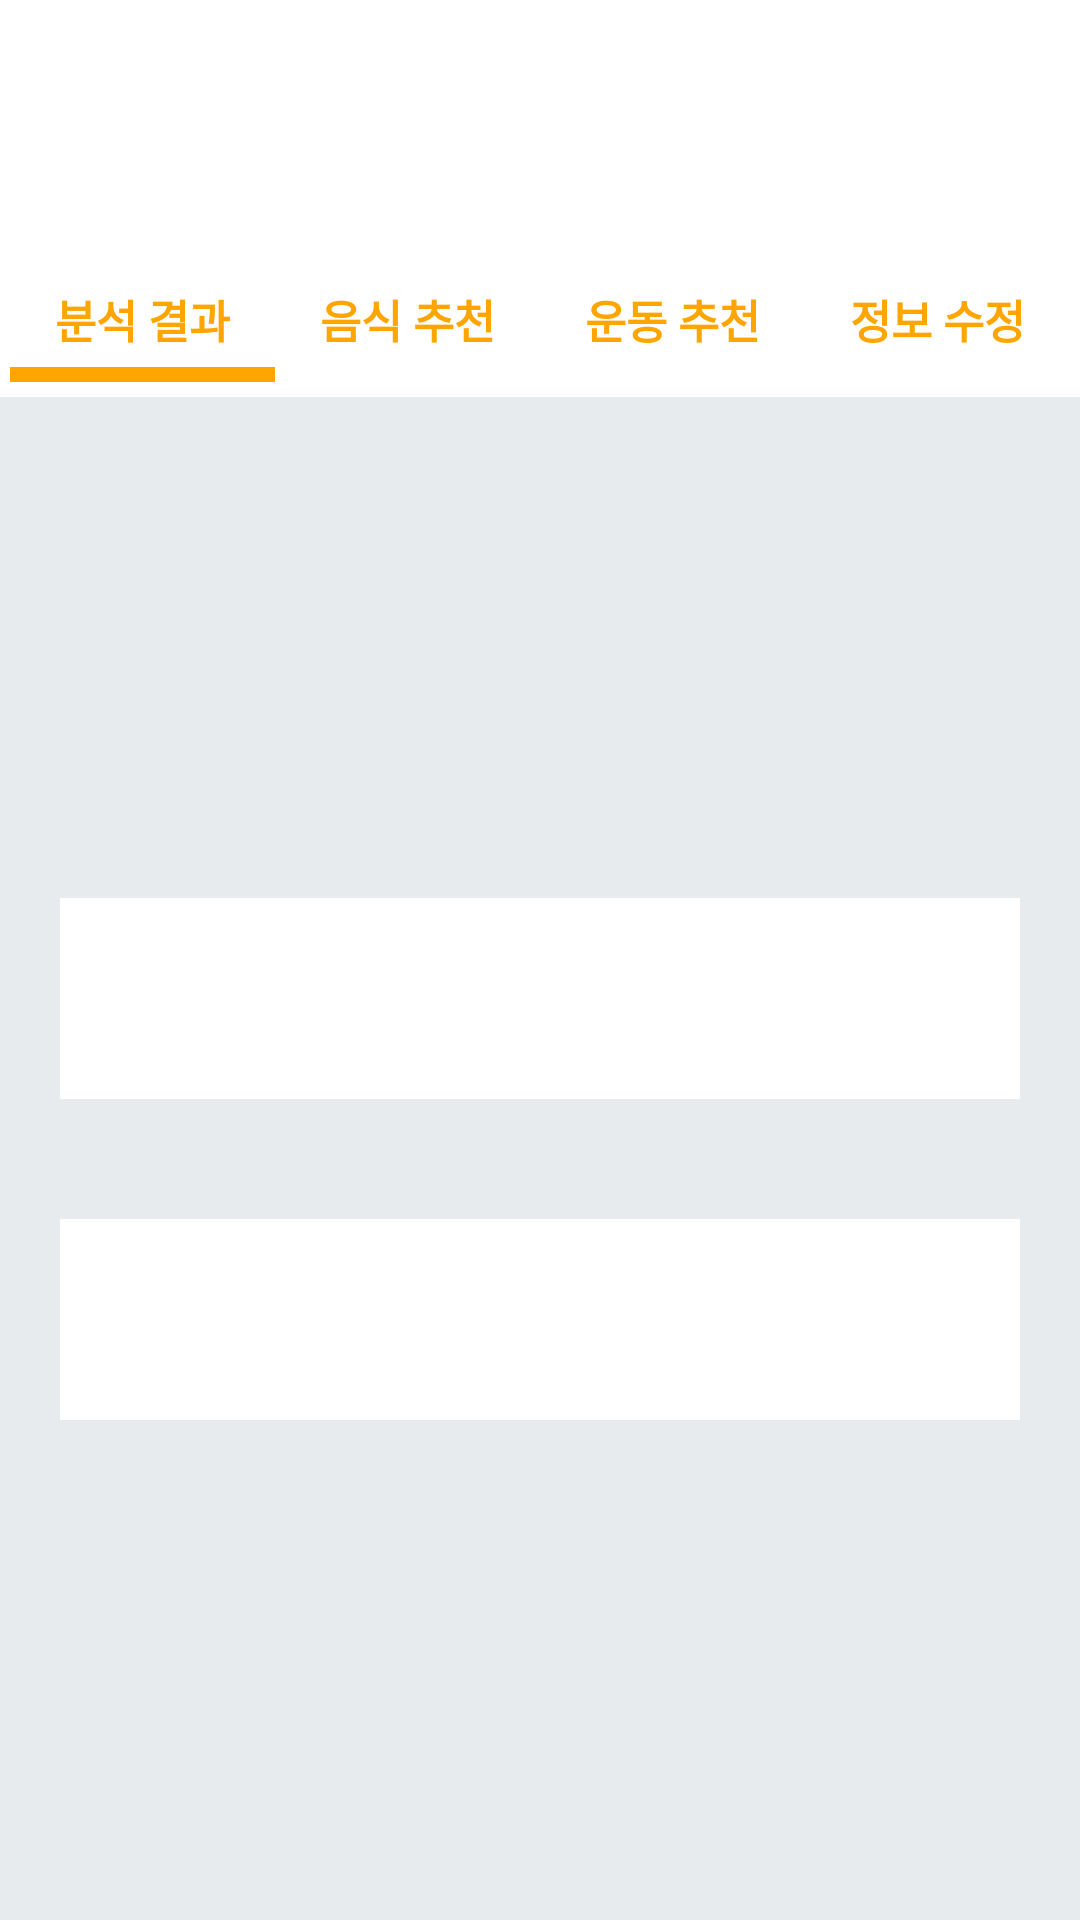

Layout XML and referenced resources for this Android screen:
<!-- AndroidManifest.xml: application theme Theme.FirstApplication -->
<!-- res/layout/activity_result.xml -->
<?xml version="1.0" encoding="utf-8"?>
<androidx.constraintlayout.widget.ConstraintLayout xmlns:android="http://schemas.android.com/apk/res/android"
    xmlns:app="http://schemas.android.com/apk/res-auto"
    xmlns:tools="http://schemas.android.com/tools"
    android:layout_width="match_parent"
    android:layout_height="match_parent"
    android:background="@color/gray_light"
    tools:context=".ResultActivity">

    <LinearLayout
        android:id="@+id/title_bar"
        android:layout_width="match_parent"
        android:layout_height="wrap_content"
        android:background="@color/white"
        app:layout_constraintTop_toTopOf="parent">

        <TextView
            android:id="@+id/title_view"
            android:layout_width="match_parent"
            android:layout_height="wrap_content"
            android:padding="20dp"
            android:maxLines="1"
            android:textColor="@color/orange"
            android:textSize="30sp"
            android:textStyle="bold" />

    </LinearLayout>

    <LinearLayout
        android:id="@+id/sub_bar"
        android:layout_width="match_parent"
        android:layout_height="wrap_content"
        android:gravity="center"
        android:background="@color/white"
        app:layout_constraintTop_toBottomOf="@+id/title_bar" >

        <TextView
            android:id="@+id/sub1"
            android:layout_width="wrap_content"
            android:layout_height="wrap_content"
            android:background="@drawable/outline"
            android:padding="15dp"
            android:paddingTop="10dp"
            android:textColor="@color/orange"
            android:textSize="15sp"
            android:textStyle="bold"
            android:text="@string/sub_bar_result"/>

        <TextView
            android:id="@+id/sub2"
            android:layout_width="wrap_content"
            android:layout_height="wrap_content"
            android:padding="15dp"
            android:paddingTop="10dp"
            android:textColor="@color/orange"
            android:textSize="15sp"
            android:textStyle="bold"
            android:text="@string/sub_bar_food" />

        <TextView
            android:id="@+id/sub3"
            android:layout_width="wrap_content"
            android:layout_height="wrap_content"
            android:padding="15dp"
            android:paddingTop="10dp"
            android:textColor="@color/orange"
            android:textSize="15sp"
            android:textStyle="bold"
            android:text="@string/sub_bar_exercise" />

        <TextView
            android:id="@+id/sub4"
            android:layout_width="wrap_content"
            android:layout_height="wrap_content"
            android:padding="15dp"
            android:paddingTop="10dp"
            android:textColor="@color/orange"
            android:textSize="15sp"
            android:textStyle="bold"
            android:text="@string/sub_bar_userinfo" />

    </LinearLayout>

    <LinearLayout
        android:layout_width="match_parent"
        android:layout_height="wrap_content"
        android:orientation="vertical"
        app:layout_constraintTop_toBottomOf="@id/sub_bar"
        app:layout_constraintBottom_toBottomOf="parent">

        <LinearLayout
            android:id="@+id/linearLayout"
            android:layout_width="match_parent"
            android:layout_height="wrap_content"
            android:background="@color/gray_light"
            android:orientation="vertical"
            android:padding="20dp"
            android:layout_marginBottom="0dp"
            app:layout_constraintBottom_toTopOf="@+id/linearLayout2"
            app:layout_constraintTop_toBottomOf="@+id/sub_bar"
            tools:layout_editor_absoluteX="0dp">

            <TextView
                android:id="@+id/info_view"
                android:layout_width="match_parent"
                android:layout_height="wrap_content"
                android:padding="20dp"
                android:textColor="#000000"
                android:textSize="20sp"
                android:background="@color/white"
                app:layout_constraintBottom_toBottomOf="parent"
                app:layout_constraintLeft_toLeftOf="parent"
                app:layout_constraintRight_toRightOf="parent"
                app:layout_constraintTop_toTopOf="parent" />

        </LinearLayout>

        <LinearLayout
            android:id="@+id/linearLayout2"
            android:layout_width="match_parent"
            android:layout_height="wrap_content"
            android:background="@color/gray_light"
            android:gravity="center"
            android:orientation="vertical"
            android:padding="20dp"
            app:layout_constraintBottom_toBottomOf="parent"
            tools:layout_editor_absoluteX="1dp">

            <TextView
                android:id="@+id/result_view"
                android:layout_width="match_parent"
                android:layout_height="wrap_content"
                android:padding="20dp"
                android:textColor="#000000"
                android:textSize="20sp"
                android:background="@color/white"
                app:layout_constraintBottom_toBottomOf="parent"
                app:layout_constraintLeft_toLeftOf="parent"
                app:layout_constraintRight_toRightOf="parent"
                app:layout_constraintTop_toTopOf="parent" />

        </LinearLayout>
    </LinearLayout>

</androidx.constraintlayout.widget.ConstraintLayout>
<!-- resources referenced by this layout -->
<resources>
  <color name="gray_light">#E8EBED</color>
  <color name="orange">#FFa500</color>
  <color name="white">#FFFFFFFF</color>
  <!-- drawable outline (drawable) -->
  <?xml version="1.0" encoding="utf-8"?>
  <layer-list xmlns:android="http://schemas.android.com/apk/res/android">
      <item
          android:bottom="5dp"
          android:left="-10dp"
          android:right="-10dp"
          android:top="-10dp">
          <shape android:shape="rectangle" >
              <stroke
                  android:width="5dp"
                  android:color="@color/orange" />
          </shape>
      </item>
  
  </layer-list>
  <string name="sub_bar_exercise">운동 추천</string>
  <string name="sub_bar_food">음식 추천</string>
  <string name="sub_bar_result">분석 결과</string>
  <string name="sub_bar_userinfo">정보 수정</string>
</resources>
